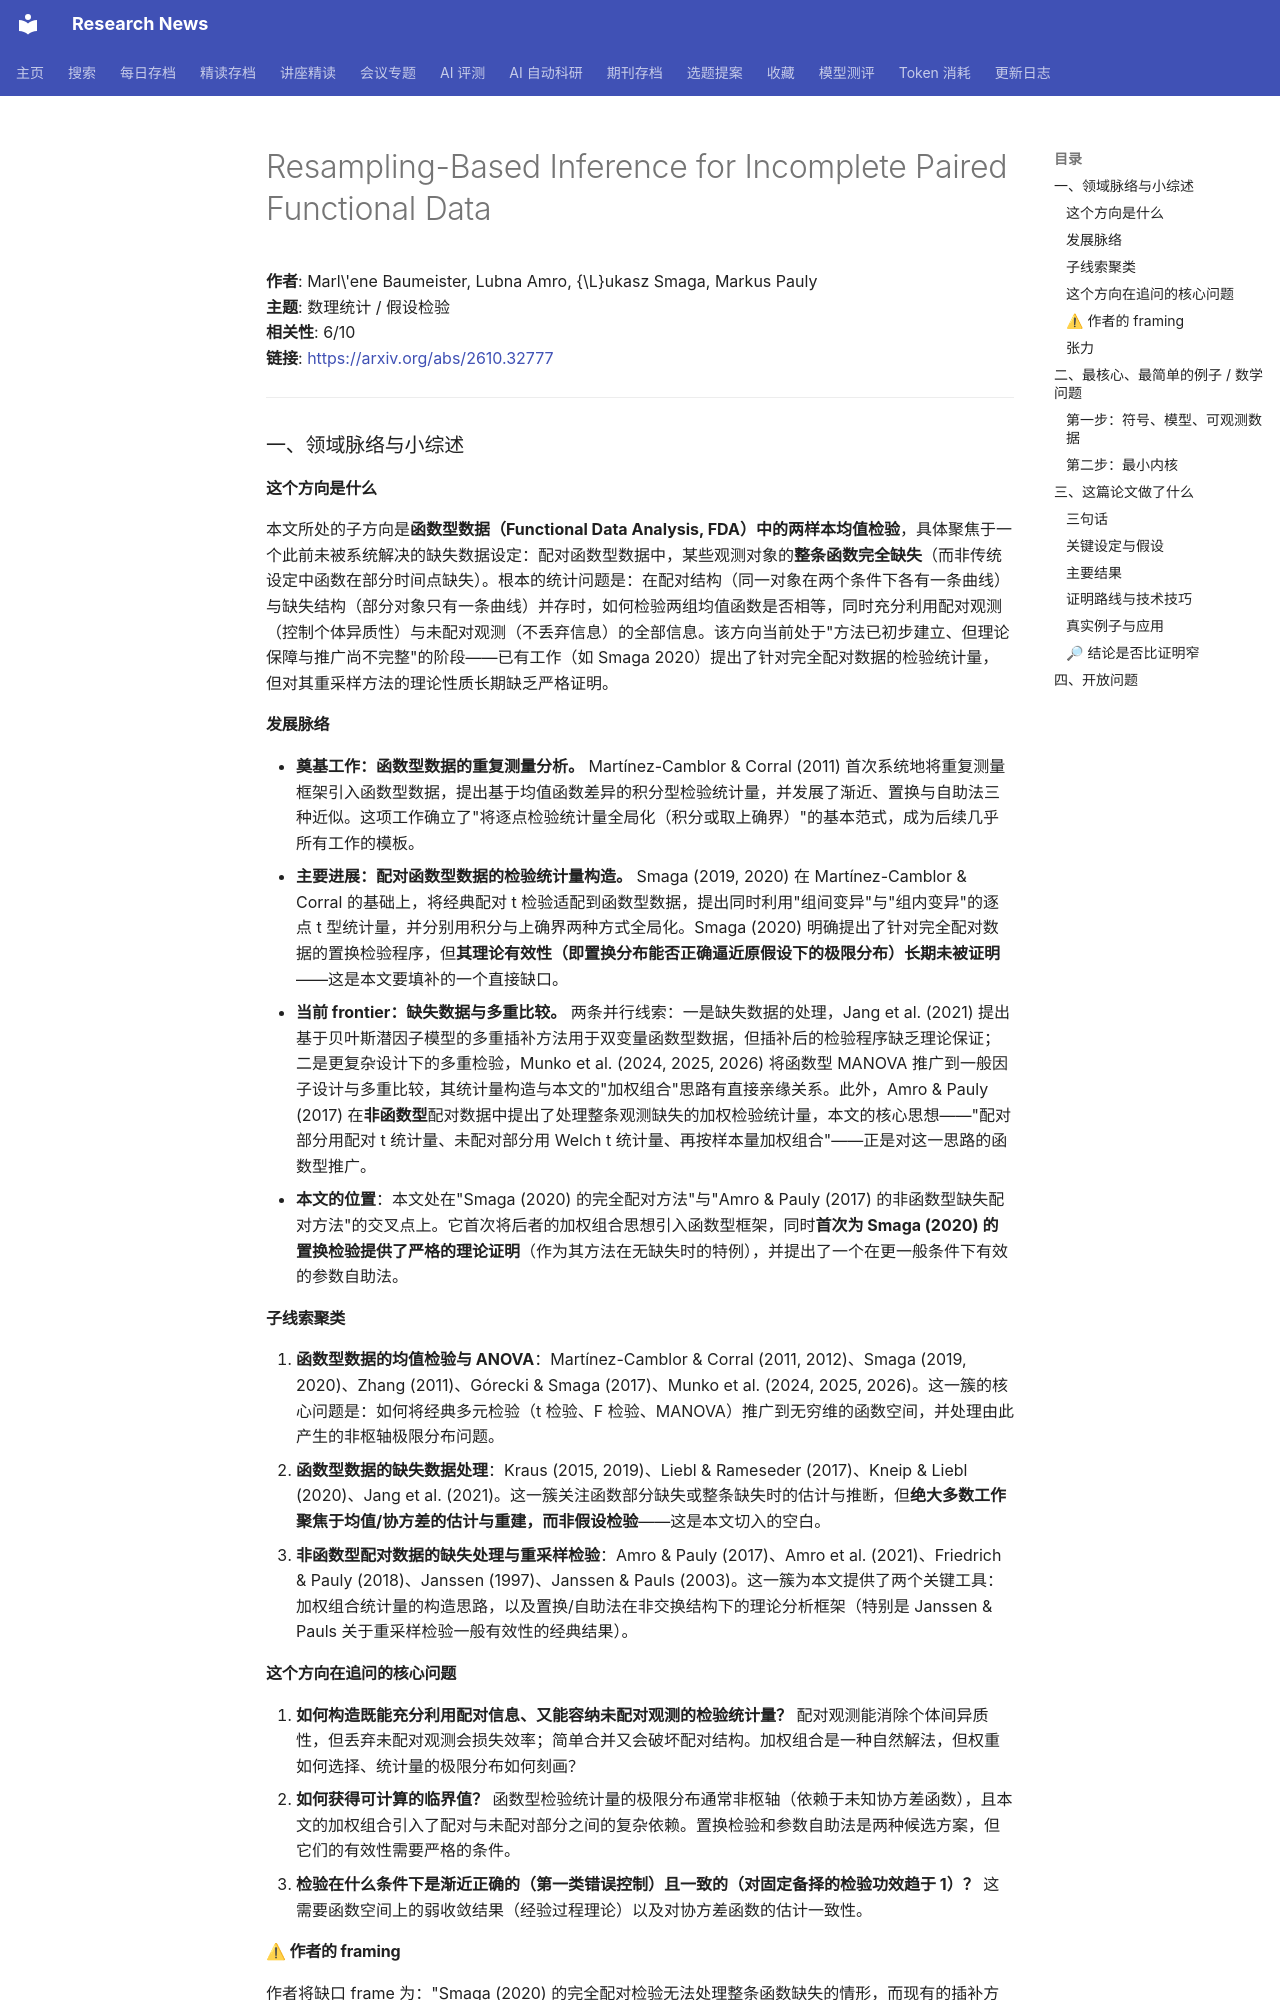

repository: cxy0714/research-news · page: deep_reads/2026-10-27-2610.32777/index.html · generator: mkdocs

# Resampling-Based Inference for Incomplete Paired Functional Data

**作者**: Marl\'ene Baumeister, Lubna Amro, {\L}ukasz Smaga, Markus Pauly  
**主题**: 数理统计 / 假设检验  
**相关性**: 6/10  
**链接**: <https://arxiv.org/abs/2610.32777>

---

### 一、领域脉络与小综述

#### 这个方向是什么

本文所处的子方向是**函数型数据（Functional Data Analysis, FDA）中的两样本均值检验**，具体聚焦于一个此前未被系统解决的缺失数据设定：配对函数型数据中，某些观测对象的**整条函数完全缺失**（而非传统设定中函数在部分时间点缺失）。根本的统计问题是：在配对结构（同一对象在两个条件下各有一条曲线）与缺失结构（部分对象只有一条曲线）并存时，如何检验两组均值函数是否相等，同时充分利用配对观测（控制个体异质性）与未配对观测（不丢弃信息）的全部信息。该方向当前处于"方法已初步建立、但理论保障与推广尚不完整"的阶段——已有工作（如 Smaga 2020）提出了针对完全配对数据的检验统计量，但对其重采样方法的理论性质长期缺乏严格证明。

#### 发展脉络

- **奠基工作：函数型数据的重复测量分析。** Martínez-Camblor & Corral (2011) 首次系统地将重复测量框架引入函数型数据，提出基于均值函数差异的积分型检验统计量，并发展了渐近、置换与自助法三种近似。这项工作确立了"将逐点检验统计量全局化（积分或取上确界）"的基本范式，成为后续几乎所有工作的模板。
- **主要进展：配对函数型数据的检验统计量构造。** Smaga (2019, 2020) 在 Martínez-Camblor & Corral 的基础上，将经典配对 t 检验适配到函数型数据，提出同时利用"组间变异"与"组内变异"的逐点 t 型统计量，并分别用积分与上确界两种方式全局化。Smaga (2020) 明确提出了针对完全配对数据的置换检验程序，但**其理论有效性（即置换分布能否正确逼近原假设下的极限分布）长期未被证明**——这是本文要填补的一个直接缺口。
- **当前 frontier：缺失数据与多重比较。** 两条并行线索：一是缺失数据的处理，Jang et al. (2021) 提出基于贝叶斯潜因子模型的多重插补方法用于双变量函数型数据，但插补后的检验程序缺乏理论保证；二是更复杂设计下的多重检验，Munko et al. (2024, 2025, 2026) 将函数型 MANOVA 推广到一般因子设计与多重比较，其统计量构造与本文的"加权组合"思路有直接亲缘关系。此外，Amro & Pauly (2017) 在**非函数型**配对数据中提出了处理整条观测缺失的加权检验统计量，本文的核心思想——"配对部分用配对 t 统计量、未配对部分用 Welch t 统计量、再按样本量加权组合"——正是对这一思路的函数型推广。
- **本文的位置**：本文处在"Smaga (2020) 的完全配对方法"与"Amro & Pauly (2017) 的非函数型缺失配对方法"的交叉点上。它首次将后者的加权组合思想引入函数型框架，同时**首次为 Smaga (2020) 的置换检验提供了严格的理论证明**（作为其方法在无缺失时的特例），并提出了一个在更一般条件下有效的参数自助法。

#### 子线索聚类

1. **函数型数据的均值检验与 ANOVA**：Martínez-Camblor & Corral (2011, 2012)、Smaga (2019, 2020)、Zhang (2011)、Górecki & Smaga (2017)、Munko et al. (2024, 2025, 2026)。这一簇的核心问题是：如何将经典多元检验（t 检验、F 检验、MANOVA）推广到无穷维的函数空间，并处理由此产生的非枢轴极限分布问题。
2. **函数型数据的缺失数据处理**：Kraus (2015, 2019)、Liebl & Rameseder (2017)、Kneip & Liebl (2020)、Jang et al. (2021)。这一簇关注函数部分缺失或整条缺失时的估计与推断，但**绝大多数工作聚焦于均值/协方差的估计与重建，而非假设检验**——这是本文切入的空白。
3. **非函数型配对数据的缺失处理与重采样检验**：Amro & Pauly (2017)、Amro et al. (2021)、Friedrich & Pauly (2018)、Janssen (1997)、Janssen & Pauls (2003)。这一簇为本文提供了两个关键工具：加权组合统计量的构造思路，以及置换/自助法在非交换结构下的理论分析框架（特别是 Janssen & Pauls 关于重采样检验一般有效性的经典结果）。

#### 这个方向在追问的核心问题

1. **如何构造既能充分利用配对信息、又能容纳未配对观测的检验统计量？** 配对观测能消除个体间异质性，但丢弃未配对观测会损失效率；简单合并又会破坏配对结构。加权组合是一种自然解法，但权重如何选择、统计量的极限分布如何刻画？
2. **如何获得可计算的临界值？** 函数型检验统计量的极限分布通常非枢轴（依赖于未知协方差函数），且本文的加权组合引入了配对与未配对部分之间的复杂依赖。置换检验和参数自助法是两种候选方案，但它们的有效性需要严格的条件。
3. **检验在什么条件下是渐近正确的（第一类错误控制）且一致的（对固定备择的检验功效趋于 1）？** 这需要函数空间上的弱收敛结果（经验过程理论）以及对协方差函数的估计一致性。

#### ⚠ 作者的 framing

作者将缺口 frame 为："Smaga (2020) 的完全配对检验无法处理整条函数缺失的情形，而现有的插补方法（Jang et al. 2021）虽然可以填补缺失，但插补后的检验程序缺乏理论保证，且计算成本极高（模拟中约需两天）。因此，需要一种**直接利用所有可用观测**（配对与未配对）的检验方法，并为其提供严格的理论基础。" 作者淡化的竞争路线包括：插补方法（强调其计算负担和缺乏理论保证）、以及直接丢弃未配对观测的完整案例分析（强调其在小样本和高缺失率下的效率损失）。值得注意的是，作者在讨论中承认置换检验在一般设定下并非渐近有效，并因此主推参数自助法——这是对自身方法局限性的明确交代。
